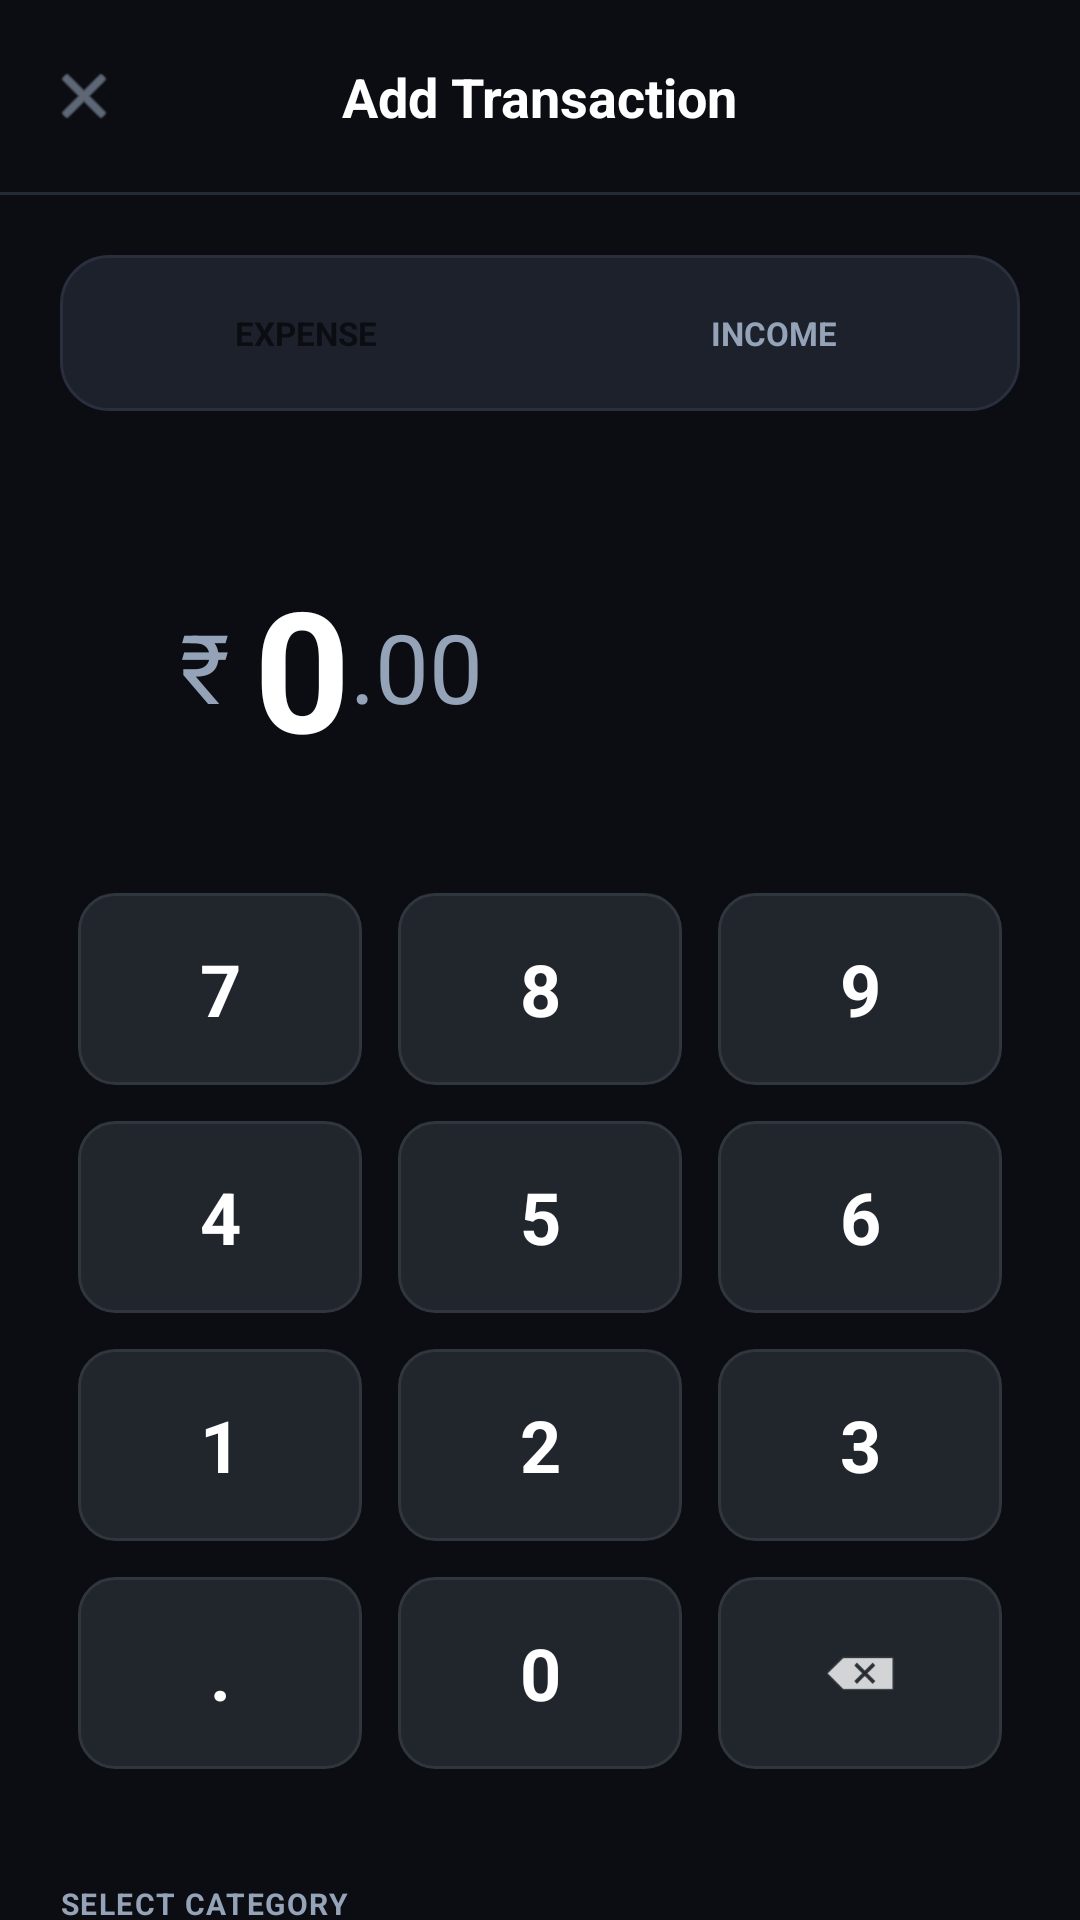

Layout XML and referenced resources for this Android screen:
<!-- AndroidManifest.xml: application theme Theme.Moneymap -->
<!-- res/layout/activity_add_transaction.xml -->
<?xml version="1.0" encoding="utf-8"?>
<androidx.constraintlayout.widget.ConstraintLayout xmlns:android="http://schemas.android.com/apk/res/android"
    xmlns:app="http://schemas.android.com/apk/res-auto"
    xmlns:tools="http://schemas.android.com/tools"
    android:layout_width="match_parent"
    android:layout_height="match_parent"
    android:background="@color/bg_dark">

    
    <androidx.constraintlayout.widget.ConstraintLayout
        android:id="@+id/header"
        android:layout_width="match_parent"
        android:layout_height="?attr/actionBarSize"
        android:paddingHorizontal="16dp"
        app:layout_constraintTop_toTopOf="parent">

        <ImageView
            android:id="@+id/btn_close"
            android:layout_width="24dp"
            android:layout_height="24dp"
            android:src="@android:drawable/ic_menu_close_clear_cancel"
            app:layout_constraintBottom_toBottomOf="parent"
            app:layout_constraintStart_toStartOf="parent"
            app:layout_constraintTop_toTopOf="parent"
            app:tint="@color/text_muted" />

        <TextView
            android:layout_width="wrap_content"
            android:layout_height="wrap_content"
            android:text="Add Transaction"
            android:textColor="@color/white"
            android:textSize="18sp"
            android:textStyle="bold"
            app:layout_constraintBottom_toBottomOf="parent"
            app:layout_constraintEnd_toEndOf="parent"
            app:layout_constraintStart_toStartOf="parent"
            app:layout_constraintTop_toTopOf="parent" />

    </androidx.constraintlayout.widget.ConstraintLayout>

    <View
        android:id="@+id/header_divider"
        android:layout_width="match_parent"
        android:layout_height="1dp"
        android:background="@color/border_color"
        app:layout_constraintTop_toBottomOf="@id/header" />

    <androidx.core.widget.NestedScrollView
        android:layout_width="match_parent"
        android:layout_height="0dp"
        android:clipToPadding="false"
        android:paddingBottom="24dp"
        app:layout_constraintBottom_toBottomOf="parent"
        app:layout_constraintTop_toBottomOf="@id/header_divider">

        <LinearLayout
            android:layout_width="match_parent"
            android:layout_height="wrap_content"
            android:orientation="vertical"
            android:padding="20dp">

            
            <LinearLayout
                android:layout_width="match_parent"
                android:layout_height="52dp"
                android:background="@drawable/edit_text_bg"
                android:orientation="horizontal"
                android:padding="4dp">

                <TextView
                    android:id="@+id/btn_expense"
                    android:layout_width="0dp"
                    android:layout_height="match_parent"
                    android:layout_weight="1"
                    android:background="@drawable/period_selected_bg"
                    android:gravity="center"
                    android:text="EXPENSE"
                    android:textColor="@color/bg_dark"
                    android:textSize="11sp"
                    android:textStyle="bold" />

                <TextView
                    android:id="@+id/btn_income"
                    android:layout_width="0dp"
                    android:layout_height="match_parent"
                    android:layout_weight="1"
                    android:gravity="center"
                    android:text="INCOME"
                    android:textColor="@color/text_muted"
                    android:textSize="11sp"
                    android:textStyle="bold" />
            </LinearLayout>

            
            <LinearLayout
                android:layout_width="match_parent"
                android:layout_height="wrap_content"
                android:layout_marginTop="48dp"
                android:gravity="center_vertical"
                android:orientation="horizontal"
                android:paddingHorizontal="40dp">

                <TextView
                    android:layout_width="wrap_content"
                    android:layout_height="wrap_content"
                    android:text="₹"
                    android:textColor="@color/text_muted"
                    android:textSize="32sp" />

                <TextView
                    android:id="@+id/amount_text"
                    android:layout_width="wrap_content"
                    android:layout_height="wrap_content"
                    android:layout_marginStart="8dp"
                    android:text="0"
                    android:textColor="@color/white"
                    android:textSize="56sp"
                    android:textStyle="bold" />

                <TextView
                    android:id="@+id/decimal_text"
                    android:layout_width="wrap_content"
                    android:layout_height="wrap_content"
                    android:text=".00"
                    android:textColor="@color/text_muted"
                    android:textSize="32sp" />
            </LinearLayout>

            
            <GridLayout
                android:id="@+id/keypad"
                android:layout_width="match_parent"
                android:layout_height="wrap_content"
                android:layout_marginTop="32dp"
                android:columnCount="3">

                <TextView style="@style/KeypadButtonStyle" android:text="7" />
                <TextView style="@style/KeypadButtonStyle" android:text="8" />
                <TextView style="@style/KeypadButtonStyle" android:text="9" />

                <TextView style="@style/KeypadButtonStyle" android:text="4" />
                <TextView style="@style/KeypadButtonStyle" android:text="5" />
                <TextView style="@style/KeypadButtonStyle" android:text="6" />

                <TextView style="@style/KeypadButtonStyle" android:text="1" />
                <TextView style="@style/KeypadButtonStyle" android:text="2" />
                <TextView style="@style/KeypadButtonStyle" android:text="3" />

                <TextView style="@style/KeypadButtonStyle" android:text="." />
                <TextView style="@style/KeypadButtonStyle" android:text="0" />

                <FrameLayout
                    android:id="@+id/btn_backspace"
                    android:layout_width="0dp"
                    android:layout_height="64dp"
                    android:layout_gravity="fill"
                    android:layout_margin="6dp"
                    android:layout_columnWeight="1"
                    android:background="@drawable/button_bg_secondary"
                    android:clickable="true"
                    android:focusable="true">
                    <ImageView
                        android:layout_width="24dp"
                        android:layout_height="24dp"
                        android:layout_gravity="center"
                        android:src="@android:drawable/ic_input_delete"
                        app:tint="@color/white" />
                </FrameLayout>
            </GridLayout>

            <TextView
                android:layout_width="wrap_content"
                android:layout_height="wrap_content"
                android:layout_marginTop="32dp"
                android:text="SELECT CATEGORY"
                android:textColor="@color/text_muted"
                android:textSize="10sp"
                android:textStyle="bold"
                android:letterSpacing="0.05" />

            <GridLayout
                android:id="@+id/category_grid"
                android:layout_width="match_parent"
                android:layout_height="wrap_content"
                android:layout_marginTop="16dp"
                android:columnCount="3"
                android:layout_marginHorizontal="-4dp">
                
            </GridLayout>

            
            <LinearLayout
                android:id="@+id/date_container"
                android:layout_width="match_parent"
                android:layout_height="60dp"
                android:layout_marginTop="32dp"
                android:background="@drawable/edit_text_bg"
                android:gravity="center_vertical"
                android:paddingHorizontal="16dp"
                android:clickable="true"
                android:focusable="true">

                <ImageView
                    android:layout_width="20dp"
                    android:layout_height="20dp"
                    android:src="@android:drawable/ic_menu_my_calendar"
                    app:tint="@color/text_muted" />

                <TextView
                    android:id="@+id/tv_date"
                    android:layout_width="wrap_content"
                    android:layout_height="wrap_content"
                    android:layout_marginStart="12dp"
                    android:text="Today, Mar 19"
                    android:textColor="@color/white"
                    android:textSize="14sp" />
            </LinearLayout>

            
            <EditText
                android:id="@+id/et_note"
                android:layout_width="match_parent"
                android:layout_height="60dp"
                android:layout_marginTop="16dp"
                android:background="@drawable/edit_text_bg"
                android:hint="Add a note..."
                android:paddingHorizontal="16dp"
                android:textColor="@color/white"
                android:textColorHint="@color/text_muted"
                android:textSize="14sp"
                android:inputType="textCapSentences"
                android:backgroundTint="@android:color/transparent" />

            
            <com.google.android.material.button.MaterialButton
                android:id="@+id/btn_save"
                android:layout_width="match_parent"
                android:layout_height="64dp"
                android:layout_marginTop="32dp"
                android:backgroundTint="@color/accent_lime"
                android:text="Save Transaction"
                android:textAllCaps="false"
                android:textColor="@color/bg_dark"
                android:textSize="16sp"
                android:textStyle="bold"
                app:cornerRadius="24dp"
                app:elevation="0dp" />

        </LinearLayout>
    </androidx.core.widget.NestedScrollView>

</androidx.constraintlayout.widget.ConstraintLayout>
<!-- resources referenced by this layout -->
<resources>
  <color name="accent_lime">#C8F25A</color>
  <color name="bg_dark">#0B0D12</color>
  <color name="border_color">#242936</color>
  <color name="text_muted">#94A3B8</color>
  <color name="white">#FFFFFFFF</color>
  <!-- drawable button_bg_secondary (drawable) -->
  <?xml version="1.0" encoding="utf-8"?>
  <ripple xmlns:android="http://schemas.android.com/apk/res/android"
      android:color="#40FFFFFF">
      <item>
          <shape>
              <solid android:color="@color/button_bg_secondary" />
              <corners android:radius="12dp" />
              <stroke android:width="1dp" android:color="#30363D" />
          </shape>
      </item>
  </ripple>
  <!-- drawable edit_text_bg (drawable) -->
  <?xml version="1.0" encoding="utf-8"?>
  <shape xmlns:android="http://schemas.android.com/apk/res/android">
      <solid android:color="#1C212B" />
      <corners android:radius="16dp" />
      <stroke
          android:width="1dp"
          android:color="#2A2F3E" />
  </shape>
  <style name="KeypadButtonStyle">
          <item name="android:layout_width">0dp</item>
          <item name="android:layout_height">64dp</item>
          <item name="android:layout_margin">6dp</item>
          <item name="android:layout_columnWeight">1</item>
          <item name="android:background">@drawable/button_bg_secondary</item>
          <item name="android:gravity">center</item>
          <item name="android:textColor">@color/white</item>
          <item name="android:textSize">24sp</item>
          <item name="android:textStyle">bold</item>
          <item name="android:clickable">true</item>
          <item name="android:focusable">true</item>
      </style>
  <style name="Theme.Moneymap" parent="Base.Theme.Moneymap" />
  <color name="button_bg_secondary">#21262D</color>
  <style name="Base.Theme.Moneymap" parent="Theme.Material3.DayNight.NoActionBar">
          
          <item name="colorPrimary">@color/accent_lime</item>
          <item name="android:windowBackground">@color/bg_dark</item>
          <item name="android:statusBarColor">@color/bg_dark</item>
          <item name="android:navigationBarColor">@color/surface_card</item>
  
          
          <item name="android:textColorPrimary">@color/text_primary</item>
          <item name="android:textColorSecondary">@color/text_muted</item>
      </style>
  <color name="surface_card">#161A24</color>
  <color name="text_primary">#E8ECF4</color>
</resources>
